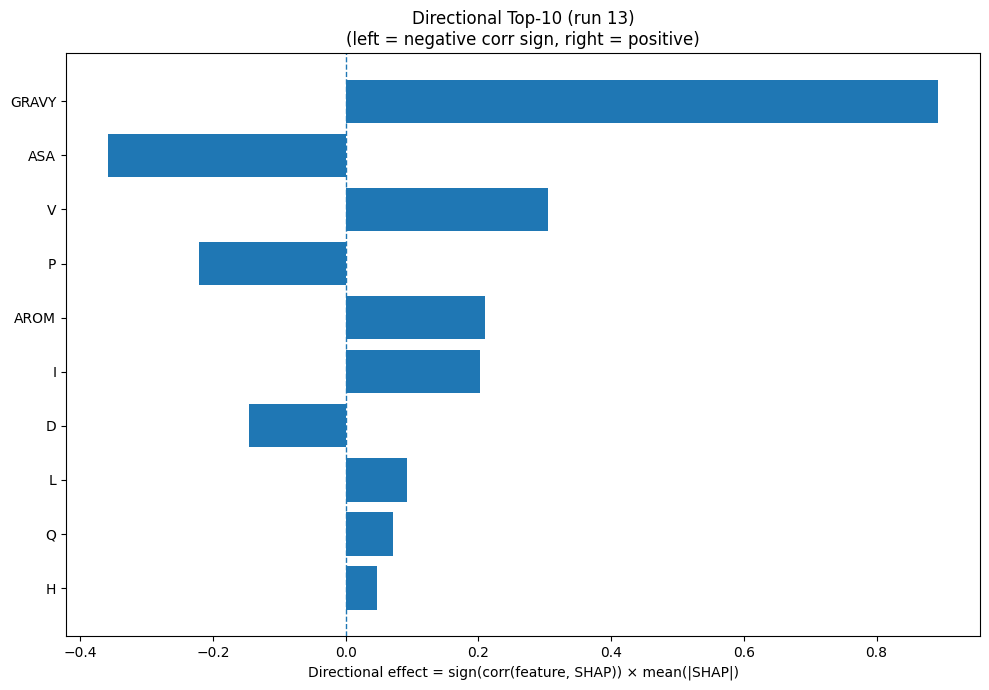

Values plotted in this chart, from the file beside it:
Index, Feature, CorrSign, MeanAbsSHAP, DirectionalEffect
32, GRAVY, 1.0, 0.8934, 0.8934
31, ASA, -1.0, 0.3588, -0.3588
17, V, 1.0, 0.3048, 0.3048
12, P, -1.0, 0.2214, -0.2214
33, AROM, 1.0, 0.2096, 0.2096
7, I, 1.0, 0.2019, 0.2019
2, D, -1.0, 0.1452, -0.1452
9, L, 1.0, 0.09196, 0.09196
13, Q, 1.0, 0.07106, 0.07106
6, H, 1.0, 0.04697, 0.04697
0, A, -1.0, 0.0457, -0.0457
23, SS8_H, -1.0, 0.04204, -0.04204
11, N, 1.0, 0.04166, 0.04166
20, SS3_H, -1.0, 0.04112, -0.04112
15, S, -1.0, 0.02931, -0.02931
8, K, 1.0, 0.02675, 0.02675
16, T, -1.0, 0.02496, -0.02496
5, G, -1.0, 0.02062, -0.02062
14, R, -1.0, 0.01948, -0.01948
3, E, 1.0, 0.0144, 0.0144
1, C, 1.0, 0.009115, 0.009115
22, SS3_C, -1.0, 0.008476, -0.008476
19, Y, 1.0, 0.006047, 0.006047
4, F, 1.0, 0.003882, 0.003882
28, SS8_T, -1.0, 0.001536, -0.001536
10, M, 0.0, 0.0, 0.0
25, SS8_G, 0.0, 0.0, 0.0
24, SS8_E, 0.0, 0.0, 0.0
18, W, 0.0, 0.0, 0.0
21, SS3_E, 0.0, 0.0, 0.0
29, SS8_S, 0.0, 0.0, 0.0
27, SS8_B, 0.0, 0.0, 0.0
26, SS8_I, 0.0, 0.0, 0.0
30, SS8_-, 0.0, 0.0, 0.0
